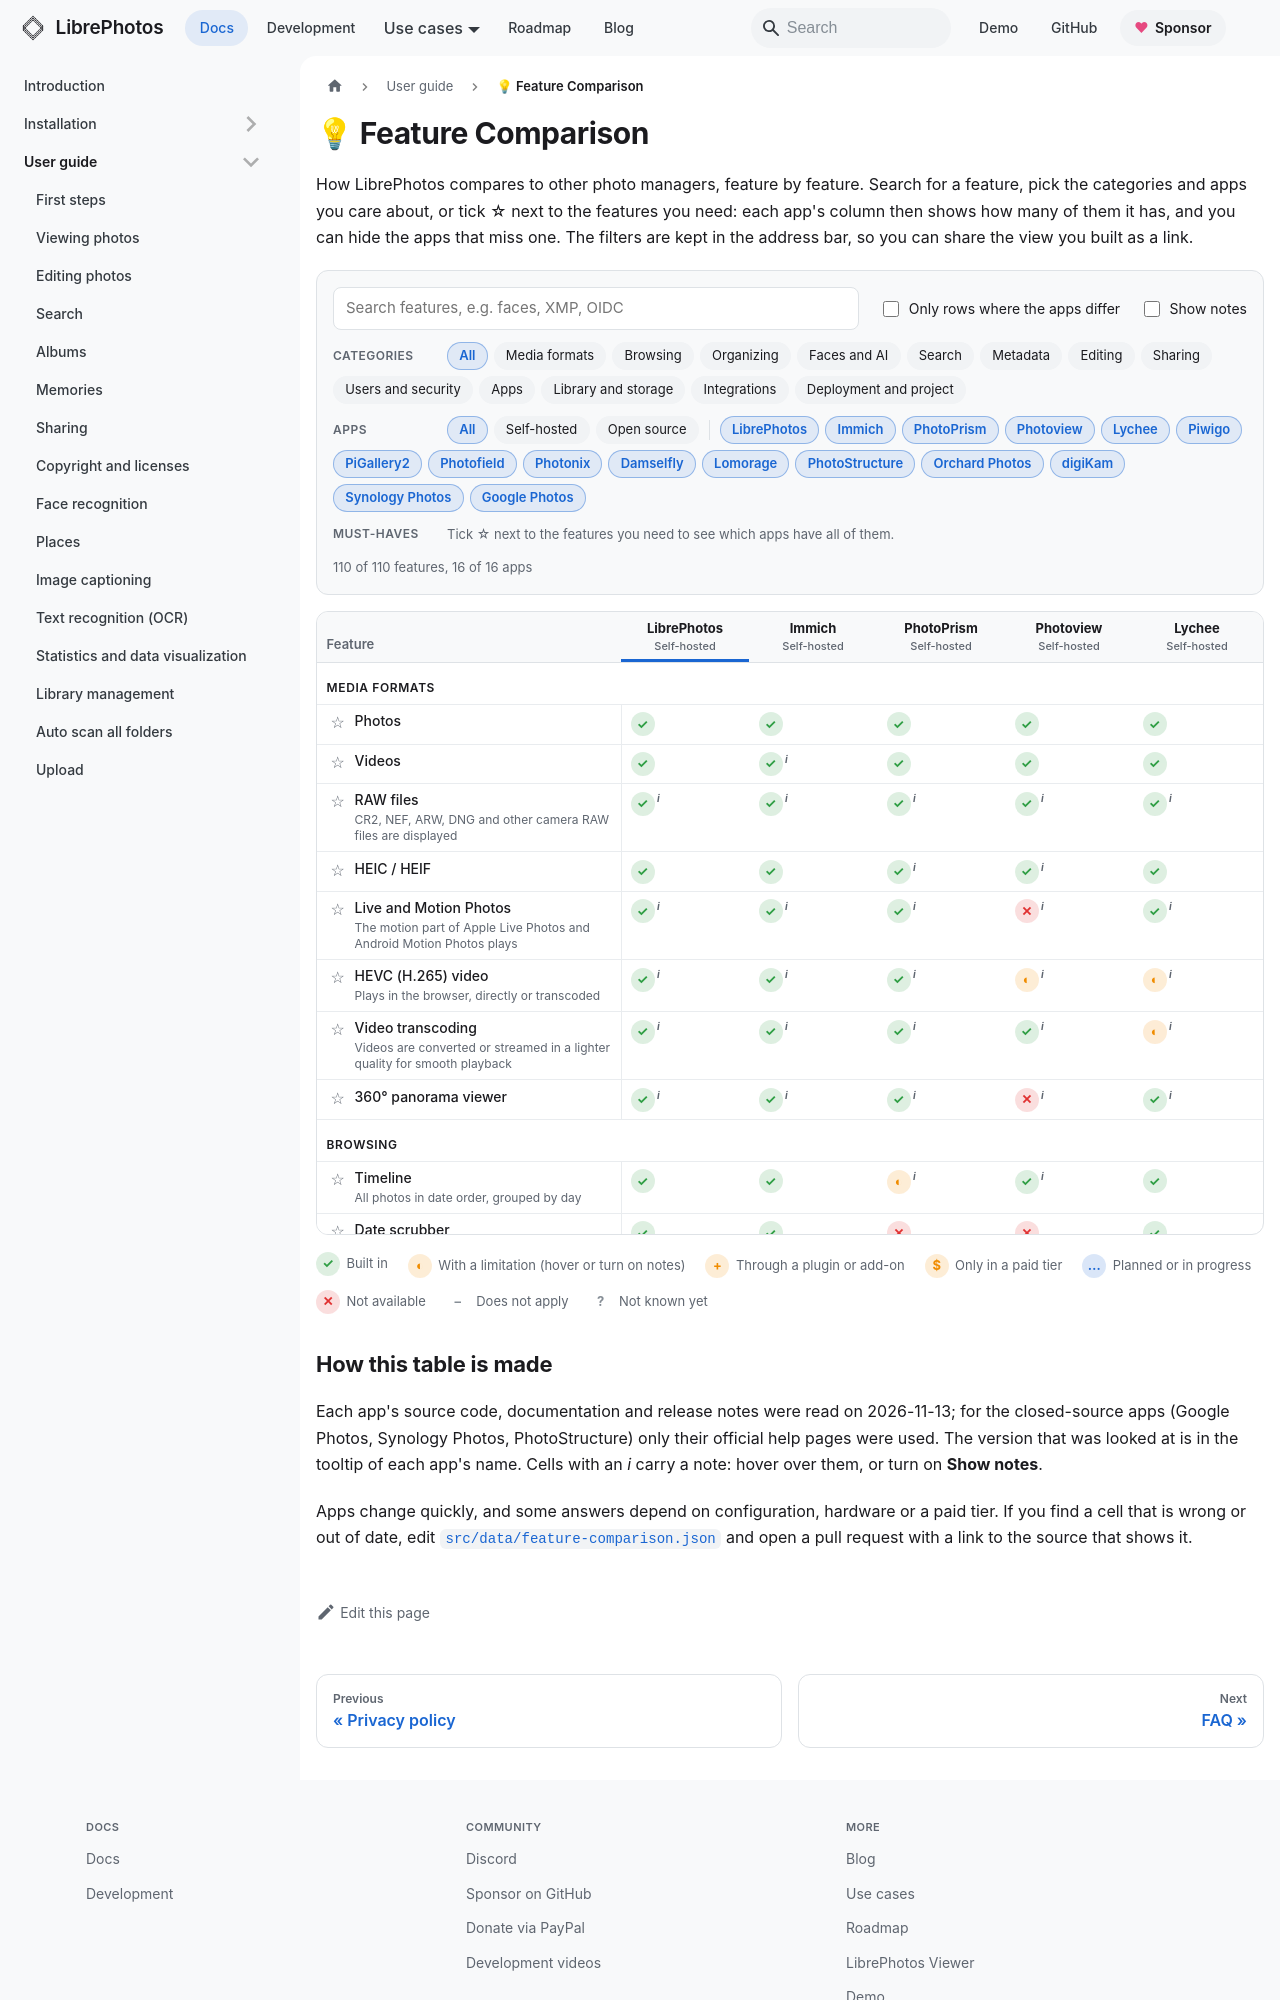

repository: LibrePhotos/librephotos · page: docs/user-guide/features/index.html · generator: docusaurus

---
title: "💡 Feature Comparison"
description: "Which features does LibrePhotos have, and how does it compare to Immich, PhotoPrism, Photoview, Lychee, Piwigo, PiGallery2, digiKam, Synology Photos, Google Photos and others?"
sidebar_position: 26
hide_table_of_contents: true
---

How LibrePhotos compares to other photo managers, feature by feature. Search for a feature, pick the categories and apps you care about, or tick ☆ next to the features you need: each app's column then shows how many of them it has, and you can hide the apps that miss one. The filters are kept in the address bar, so you can share the view you built as a link.

<FeatureComparison />
